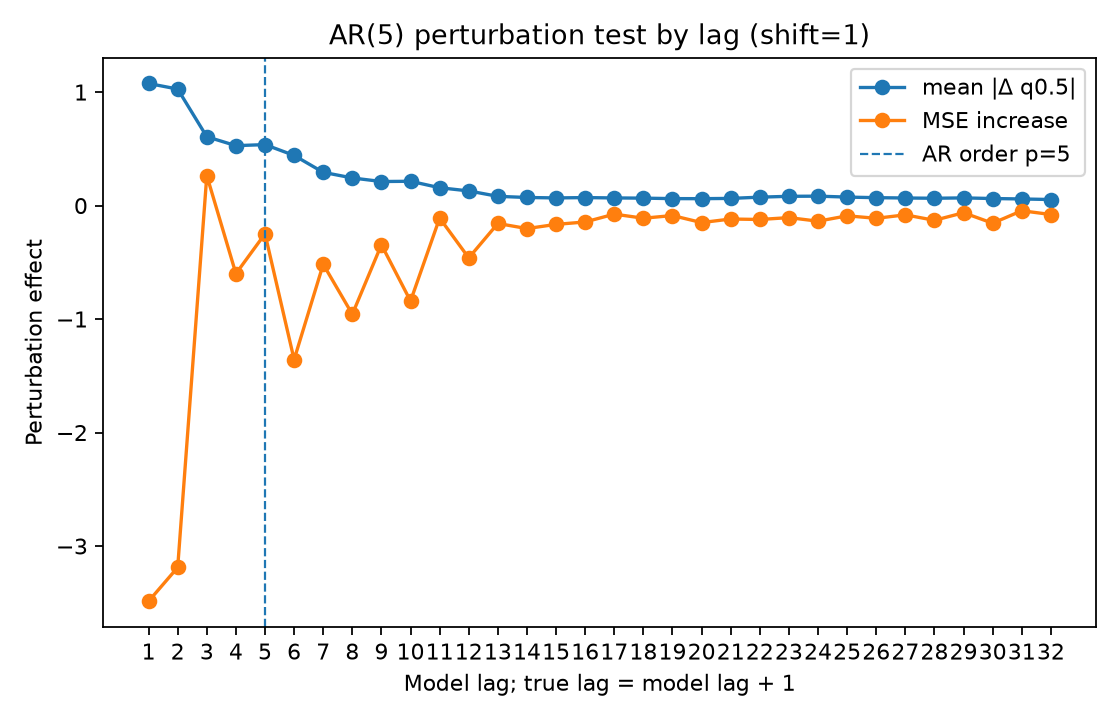

Source data for this figure (header and first rows):
lag, true_lag, is_within_ar_order, true_lag_within_ar_order, mean_abs_delta, mean_squared_delta, mse_to_conditional_mean_after_perturb, mse_increase_to_conditional_mean
1.0, 2.0, 1.0, 1.0, 1.076, 3.746, 10.88, -3.486
2.0, 3.0, 1.0, 1.0, 1.027, 2.71, 11.18, -3.188
3.0, 4.0, 1.0, 1.0, 0.6067, 1.006, 14.63, 0.2644
4.0, 5.0, 1.0, 1.0, 0.528, 0.7084, 13.77, -0.6001
5.0, 6.0, 1.0, 0.0, 0.5373, 0.9852, 14.12, -0.2489
6.0, 7.0, 0.0, 0.0, 0.4419, 0.5629, 13.01, -1.357
7.0, 8.0, 0.0, 0.0, 0.293, 0.2948, 13.85, -0.5172
8.0, 9.0, 0.0, 0.0, 0.2434, 0.2153, 13.41, -0.9577
9.0, 10.0, 0.0, 0.0, 0.212, 0.1599, 14.02, -0.3449
10.0, 11.0, 0.0, 0.0, 0.2142, 0.1681, 13.53, -0.8412
11.0, 12.0, 0.0, 0.0, 0.1574, 0.09336, 14.26, -0.1098
12.0, 13.0, 0.0, 0.0, 0.1291, 0.07954, 13.91, -0.4611
13.0, 14.0, 0.0, 0.0, 0.08145, 0.02458, 14.21, -0.1577
14.0, 15.0, 0.0, 0.0, 0.07136, 0.02143, 14.17, -0.2025
15.0, 16.0, 0.0, 0.0, 0.06746, 0.02678, 14.2, -0.1657
16.0, 17.0, 0.0, 0.0, 0.07048, 0.02405, 14.23, -0.1444
17.0, 18.0, 0.0, 0.0, 0.06734, 0.01736, 14.29, -0.07538
18.0, 19.0, 0.0, 0.0, 0.06554, 0.01766, 14.26, -0.1114
19.0, 20.0, 0.0, 0.0, 0.06139, 0.01488, 14.28, -0.08777
20.0, 21.0, 0.0, 0.0, 0.06089, 0.01569, 14.22, -0.1498
21.0, 22.0, 0.0, 0.0, 0.06322, 0.02165, 14.25, -0.1183
22.0, 23.0, 0.0, 0.0, 0.07423, 0.02252, 14.25, -0.1225
23.0, 24.0, 0.0, 0.0, 0.08174, 0.03374, 14.26, -0.106
24.0, 25.0, 0.0, 0.0, 0.08304, 0.02892, 14.23, -0.1376
25.0, 26.0, 0.0, 0.0, 0.07484, 0.02206, 14.28, -0.09024
26.0, 27.0, 0.0, 0.0, 0.06968, 0.02269, 14.26, -0.1121
27.0, 28.0, 0.0, 0.0, 0.06684, 0.01971, 14.29, -0.08168
28.0, 29.0, 0.0, 0.0, 0.06454, 0.01553, 14.24, -0.1298
29.0, 30.0, 0.0, 0.0, 0.06769, 0.01806, 14.31, -0.06292
30.0, 31.0, 0.0, 0.0, 0.06217, 0.01566, 14.21, -0.1555
31.0, 32.0, 0.0, 0.0, 0.05836, 0.01189, 14.32, -0.04541
32.0, 33.0, 0.0, 0.0, 0.05337, 0.00878, 14.29, -0.07881
